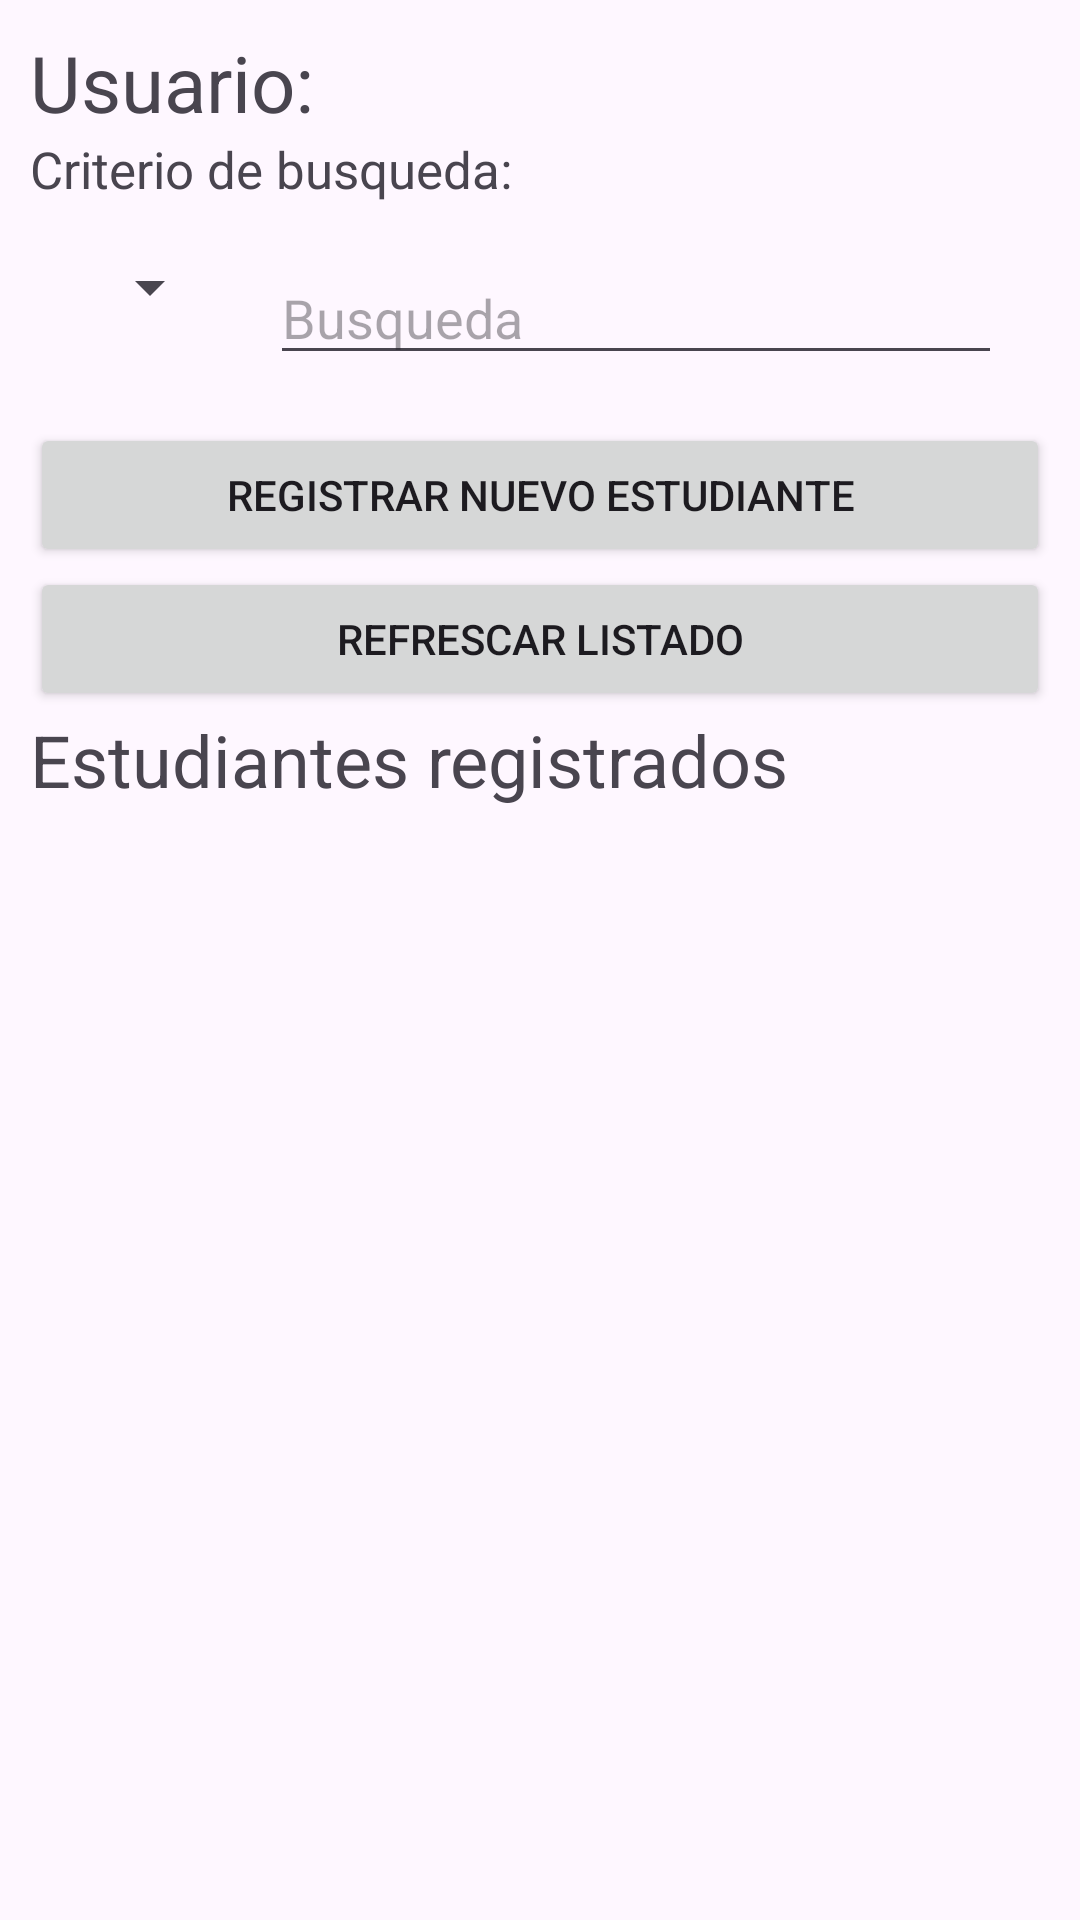

Write the Android layout XML for this screen, with the resource values it uses.
<!-- AndroidManifest.xml: application theme Theme.ProyectoDAM -->
<!-- res/layout/activity_registros.xml -->
<?xml version="1.0" encoding="utf-8"?>
<RelativeLayout xmlns:android="http://schemas.android.com/apk/res/android"
    xmlns:app="http://schemas.android.com/apk/res-auto"
    xmlns:tools="http://schemas.android.com/tools"
    android:layout_width="match_parent"
    android:layout_height="match_parent"
    android:padding="10dp"
    tools:context=".registros">

    <TextView
        android:id="@+id/nombreUsuario"
        android:layout_width="wrap_content"
        android:layout_height="wrap_content"
        android:text="Usuario: "
        android:textSize="26dp" />

    <TextView
        android:id="@+id/labelBusqueda"
        android:layout_below="@id/nombreUsuario"
        android:layout_width="wrap_content"
        android:layout_height="wrap_content"
        android:text="Criterio de busqueda: "
        android:textSize="17dp" />

    <LinearLayout
        android:id="@+id/linearBusqueda"
        android:layout_width="match_parent"
        android:layout_height="wrap_content"
        android:layout_below="@id/labelBusqueda"
        android:orientation="horizontal"
        android:layout_margin="16dp">

        <Spinner
            android:id="@+id/spinner_options"
            android:layout_width="wrap_content"
            android:layout_height="wrap_content" />

        <EditText
            android:id="@+id/txtBusqueda"
            android:layout_width="match_parent"
            android:layout_height="wrap_content"
            android:layout_weight="1"
            android:layout_marginStart="16dp"
            android:hint="Busqueda" />

    </LinearLayout>

    <Button
        android:id="@+id/botonRegistrar"
        android:layout_width="match_parent"
        android:layout_height="wrap_content"
        android:layout_below="@id/linearBusqueda"
        android:text="Registrar nuevo estudiante">
    </Button>

    <Button
        android:id="@+id/Refresh"
        android:layout_width="match_parent"
        android:layout_height="wrap_content"
        android:layout_below="@id/botonRegistrar"
        android:text="Refrescar listado">
    </Button>

    <TextView
        android:id="@+id/Label"
        android:layout_below="@id/Refresh"
        android:layout_width="wrap_content"
        android:layout_height="wrap_content"
        android:text="Estudiantes registrados "
        android:textSize="24dp" />


    <androidx.recyclerview.widget.RecyclerView
        android:id="@+id/recyclerViewEstudiantes"
        android:layout_below="@id/Label"
        android:layout_width="match_parent"
        android:layout_height="match_parent" />

</RelativeLayout>
<!-- resources referenced by this layout -->
<resources>
  <style name="Theme.ProyectoDAM" parent="Theme.Material3.DayNight.NoActionBar">
          <item name="colorPrimary">@color/AzulUG</item>
          <item name="colorSurface">@color/black</item>
          <item name="colorOnSurface">@color/white</item>
      </style>
  <color name="AzulUG">#003A84</color>
  <color name="black">#FF000000</color>
  <color name="white">#FFFFFFFF</color>
</resources>
